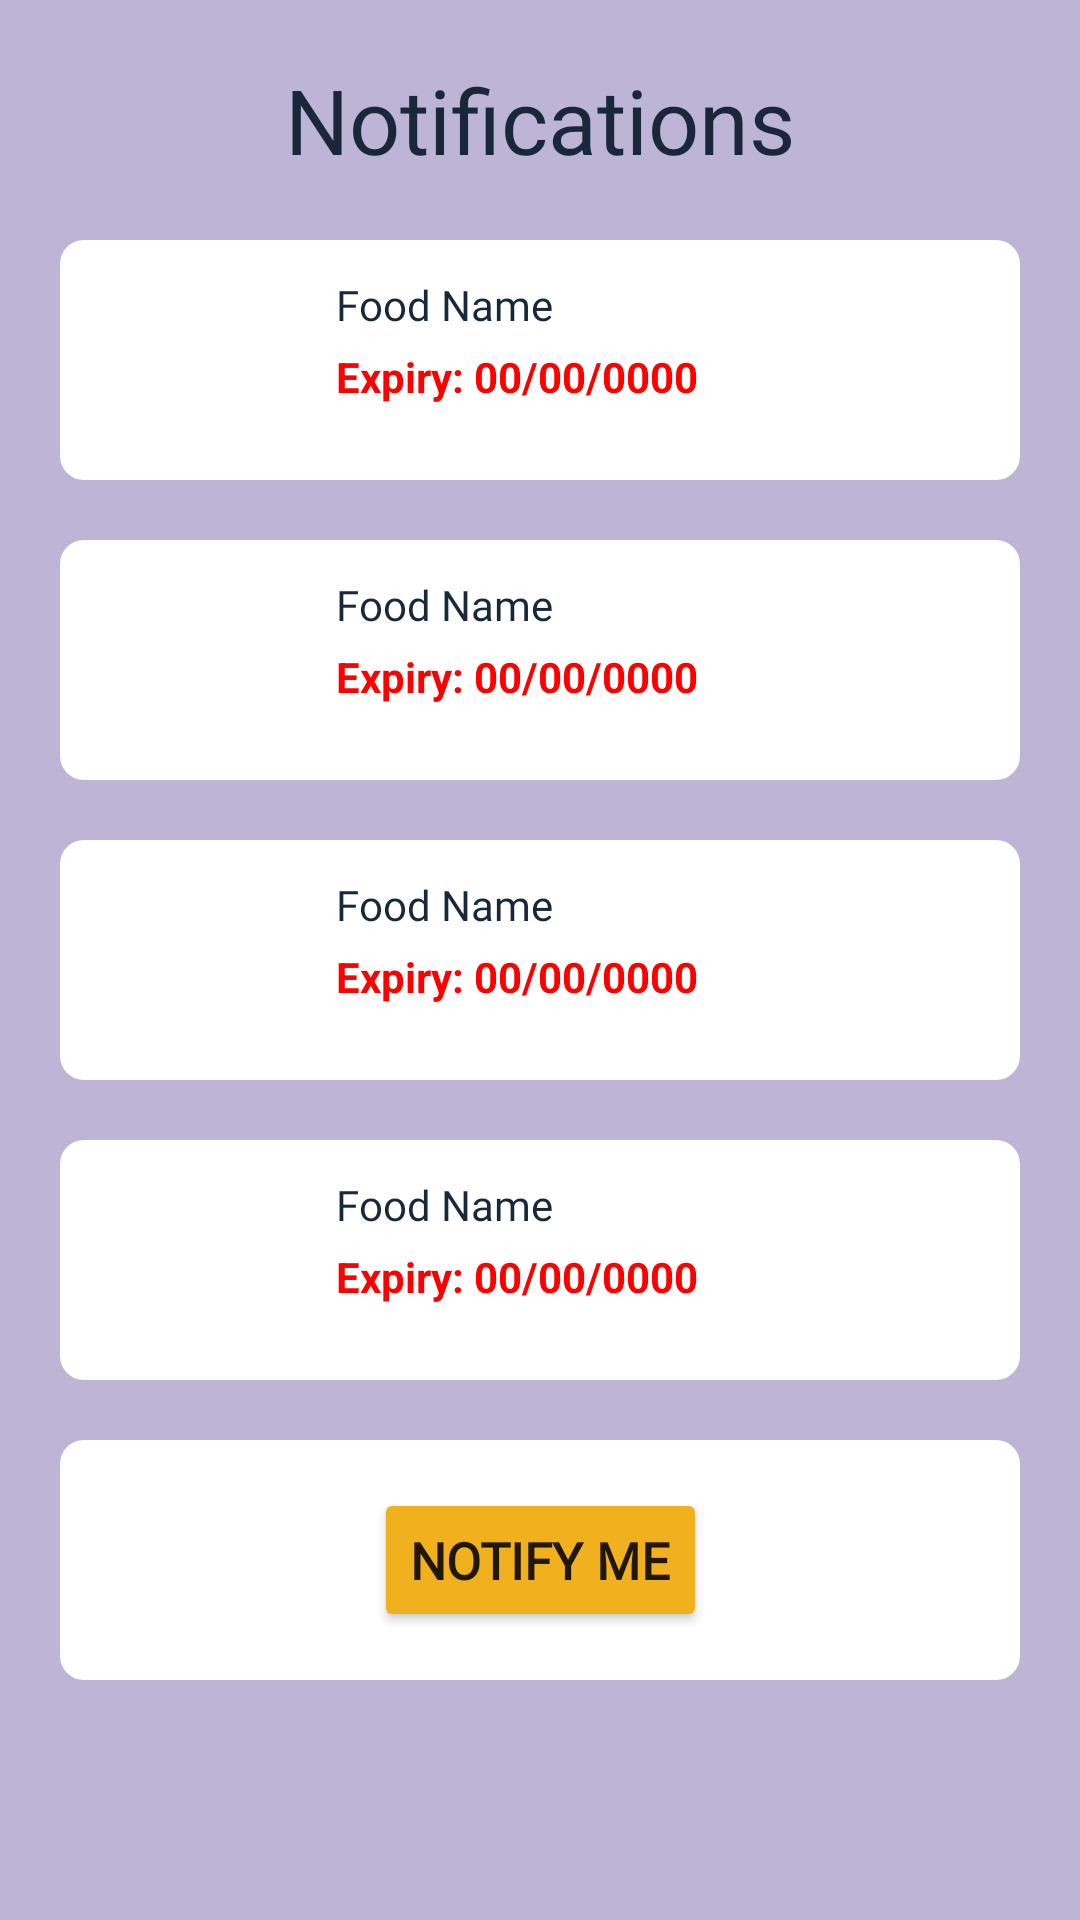

Layout XML and referenced resources for this Android screen:
<!-- AndroidManifest.xml: application theme Theme.SmartFridge -->
<!-- res/layout/fragment_notification.xml -->
<?xml version="1.0" encoding="utf-8"?>
<FrameLayout xmlns:android="http://schemas.android.com/apk/res/android"
    xmlns:tools="http://schemas.android.com/tools"
    android:layout_width="match_parent"
    android:layout_height="match_parent"
    xmlns:app="http://schemas.android.com/apk/res-auto"
    android:background="#BEB4D6"
    tools:context=".notificationFragment">


    <LinearLayout
        android:layout_width="match_parent"
        android:layout_height="match_parent"
        android:orientation="vertical">

        <TextView
            android:layout_width="match_parent"
            android:layout_height="60dp"
            android:gravity="center"
            android:layout_marginTop="10dp"
            android:text="Notifications"
            android:textColor="#19273a"
            android:textSize="30sp"
            android:fontFamily="@font/caramelvanilla"
            />

        <FrameLayout
            android:layout_width="match_parent"
            android:layout_height="80dp"
            android:layout_marginHorizontal="20dp"
            android:layout_marginVertical="10dp"
            android:background="@drawable/rounded_shape"
            >

            <LinearLayout
                android:layout_width="match_parent"
                android:layout_height="match_parent"
                android:orientation="horizontal">

                <ImageView
                    android:id="@+id/notifImg"
                    android:layout_width="90dp"
                    android:layout_height="match_parent"
                    android:padding="5dp"
                    android:src="@drawable/ic_food"/>

                <LinearLayout
                    android:layout_width="match_parent"
                    android:layout_height="wrap_content"
                    android:orientation="vertical">

                    <TextView
                        android:id="@+id/notifName"
                        android:layout_width="match_parent"
                        android:layout_height="wrap_content"
                        android:layout_marginTop="10dp"
                        android:text="Food Name"
                        android:textColor="#19273a"
                        android:fontFamily="@font/ghiyareg"/>

                    <TextView
                        android:id="@+id/notifExpiry"
                        android:layout_width="match_parent"
                        android:layout_height="wrap_content"
                        android:layout_marginTop="5dp"
                        android:text="Expiry: 00/00/0000"
                        android:textColor="#FF0000"
                        android:textStyle="bold"/>

                </LinearLayout>
            </LinearLayout>
        </FrameLayout>



        <FrameLayout
            android:layout_width="match_parent"
            android:layout_height="80dp"
            android:layout_marginHorizontal="20dp"
            android:layout_marginVertical="10dp"
            android:background="@drawable/rounded_shape"
            >

            <LinearLayout
                android:layout_width="match_parent"
                android:layout_height="match_parent"
                android:orientation="horizontal">

                <ImageView
                    android:id="@+id/notif2Img"
                    android:layout_width="90dp"
                    android:layout_height="match_parent"
                    android:padding="5dp"
                    android:src="@drawable/ic_food"/>

                <LinearLayout
                    android:layout_width="match_parent"
                    android:layout_height="wrap_content"
                    android:orientation="vertical">

                    <TextView
                        android:id="@+id/notif2Name"
                        android:layout_width="match_parent"
                        android:layout_height="wrap_content"
                        android:layout_marginTop="10dp"
                        android:text="Food Name"
                        android:textColor="#19273a"
                        android:fontFamily="@font/ghiyareg"/>

                    <TextView
                        android:id="@+id/notif2Expiry"
                        android:layout_width="match_parent"
                        android:layout_height="wrap_content"
                        android:layout_marginTop="5dp"
                        android:text="Expiry: 00/00/0000"
                        android:textColor="#FF0000"
                        android:textStyle="bold"/>

                </LinearLayout>
            </LinearLayout>

        </FrameLayout>

        <FrameLayout
            android:layout_width="match_parent"
            android:layout_height="80dp"
            android:layout_marginHorizontal="20dp"
            android:layout_marginVertical="10dp"
            android:background="@drawable/rounded_shape"
            >

            <LinearLayout
                android:layout_width="match_parent"
                android:layout_height="match_parent"
                android:orientation="horizontal">

                <ImageView
                    android:id="@+id/notif3Img"
                    android:layout_width="90dp"
                    android:layout_height="match_parent"
                    android:padding="5dp"
                    android:src="@drawable/ic_food"/>

                <LinearLayout
                    android:layout_width="match_parent"
                    android:layout_height="wrap_content"
                    android:orientation="vertical">

                    <TextView
                        android:id="@+id/notif3Name"
                        android:layout_width="match_parent"
                        android:layout_height="wrap_content"
                        android:layout_marginTop="10dp"
                        android:text="Food Name"
                        android:textColor="#19273a"
                        android:fontFamily="@font/ghiyareg"/>

                    <TextView
                        android:id="@+id/notif3Expiry"
                        android:layout_width="match_parent"
                        android:layout_height="wrap_content"
                        android:layout_marginTop="5dp"
                        android:text="Expiry: 00/00/0000"
                        android:textColor="#FF0000"
                        android:textStyle="bold"/>

                </LinearLayout>
            </LinearLayout>

        </FrameLayout>

        <FrameLayout
            android:layout_width="match_parent"
            android:layout_height="80dp"
            android:layout_marginHorizontal="20dp"
            android:layout_marginVertical="10dp"
            android:background="@drawable/rounded_shape"
            >
            <LinearLayout
                android:layout_width="match_parent"
                android:layout_height="match_parent"
                android:orientation="horizontal">

                <ImageView
                    android:id="@+id/notif4Img"
                    android:layout_width="90dp"
                    android:layout_height="match_parent"
                    android:padding="5dp"
                    android:src="@drawable/ic_food"/>

                <LinearLayout
                    android:layout_width="match_parent"
                    android:layout_height="wrap_content"
                    android:orientation="vertical">

                    <TextView
                        android:id="@+id/notif4Name"
                        android:layout_width="match_parent"
                        android:layout_height="wrap_content"
                        android:layout_marginTop="10dp"
                        android:text="Food Name"
                        android:textColor="#19273a"
                        android:fontFamily="@font/ghiyareg"/>

                    <TextView
                        android:id="@+id/notif4Expiry"
                        android:layout_width="match_parent"
                        android:layout_height="wrap_content"
                        android:layout_marginTop="5dp"
                        android:text="Expiry: 00/00/0000"
                        android:textColor="#FF0000"
                        android:textStyle="bold"/>

                </LinearLayout>
            </LinearLayout>

        </FrameLayout>

        <FrameLayout
            android:layout_width="match_parent"
            android:layout_height="80dp"
            android:layout_marginHorizontal="20dp"
            android:layout_marginVertical="10dp"
            android:background="@drawable/rounded_shape"
            >

            <androidx.constraintlayout.widget.ConstraintLayout
                android:layout_width="match_parent"
                android:layout_height="76dp">

                <Button
                    android:id="@+id/foodBtn"
                    android:layout_width="wrap_content"
                    android:layout_height="wrap_content"
                    android:backgroundTint="#f1b11f"
                    android:clickable="true"
                    android:text="Notify Me"
                    android:fontFamily="@font/ghiyareg"
                    android:textAlignment="center"
                    android:textSize="17sp"
                    android:textStyle="bold"
                    app:icon="@drawable/ic_notif"
                    app:iconPadding="10dp"
                    app:layout_constraintBottom_toBottomOf="parent"
                    app:layout_constraintEnd_toEndOf="parent"
                    app:layout_constraintStart_toStartOf="parent"
                    app:layout_constraintTop_toTopOf="parent" />

            </androidx.constraintlayout.widget.ConstraintLayout>

        </FrameLayout>

    </LinearLayout>

</FrameLayout>
<!-- resources referenced by this layout -->
<resources>
  <!-- drawable rounded_shape (drawable) -->
  <?xml version="1.0" encoding="utf-8"?>
  <shape xmlns:android="http://schemas.android.com/apk/res/android">
      <solid android:color="@color/white"/>
  
  
      <padding android:left="2dp"
          android:top="2dp"
          android:right="2dp"
          android:bottom="2dp"/>
  
      <corners android:radius="8dp" />
  </shape>
  <style name="Theme.SmartFridge" parent="Theme.MaterialComponents.DayNight.DarkActionBar">
          
          <item name="colorPrimary">@color/purple_500</item>
          <item name="colorPrimaryVariant">@color/purple_700</item>
          <item name="colorOnPrimary">@color/white</item>
          
          <item name="colorSecondary">@color/teal_200</item>
          <item name="colorSecondaryVariant">@color/teal_700</item>
          <item name="colorOnSecondary">@color/black</item>
          
          <item name="android:statusBarColor">?attr/colorPrimaryVariant</item>
          
      </style>
  <color name="white">#FFFFFFFF</color>
  <color name="purple_500">#FF000000</color>
  <color name="purple_700">#FF3700B3</color>
  <color name="teal_200">#FF03DAC5</color>
  <color name="teal_700">#FF018786</color>
  <color name="black">#FF000000</color>
</resources>
